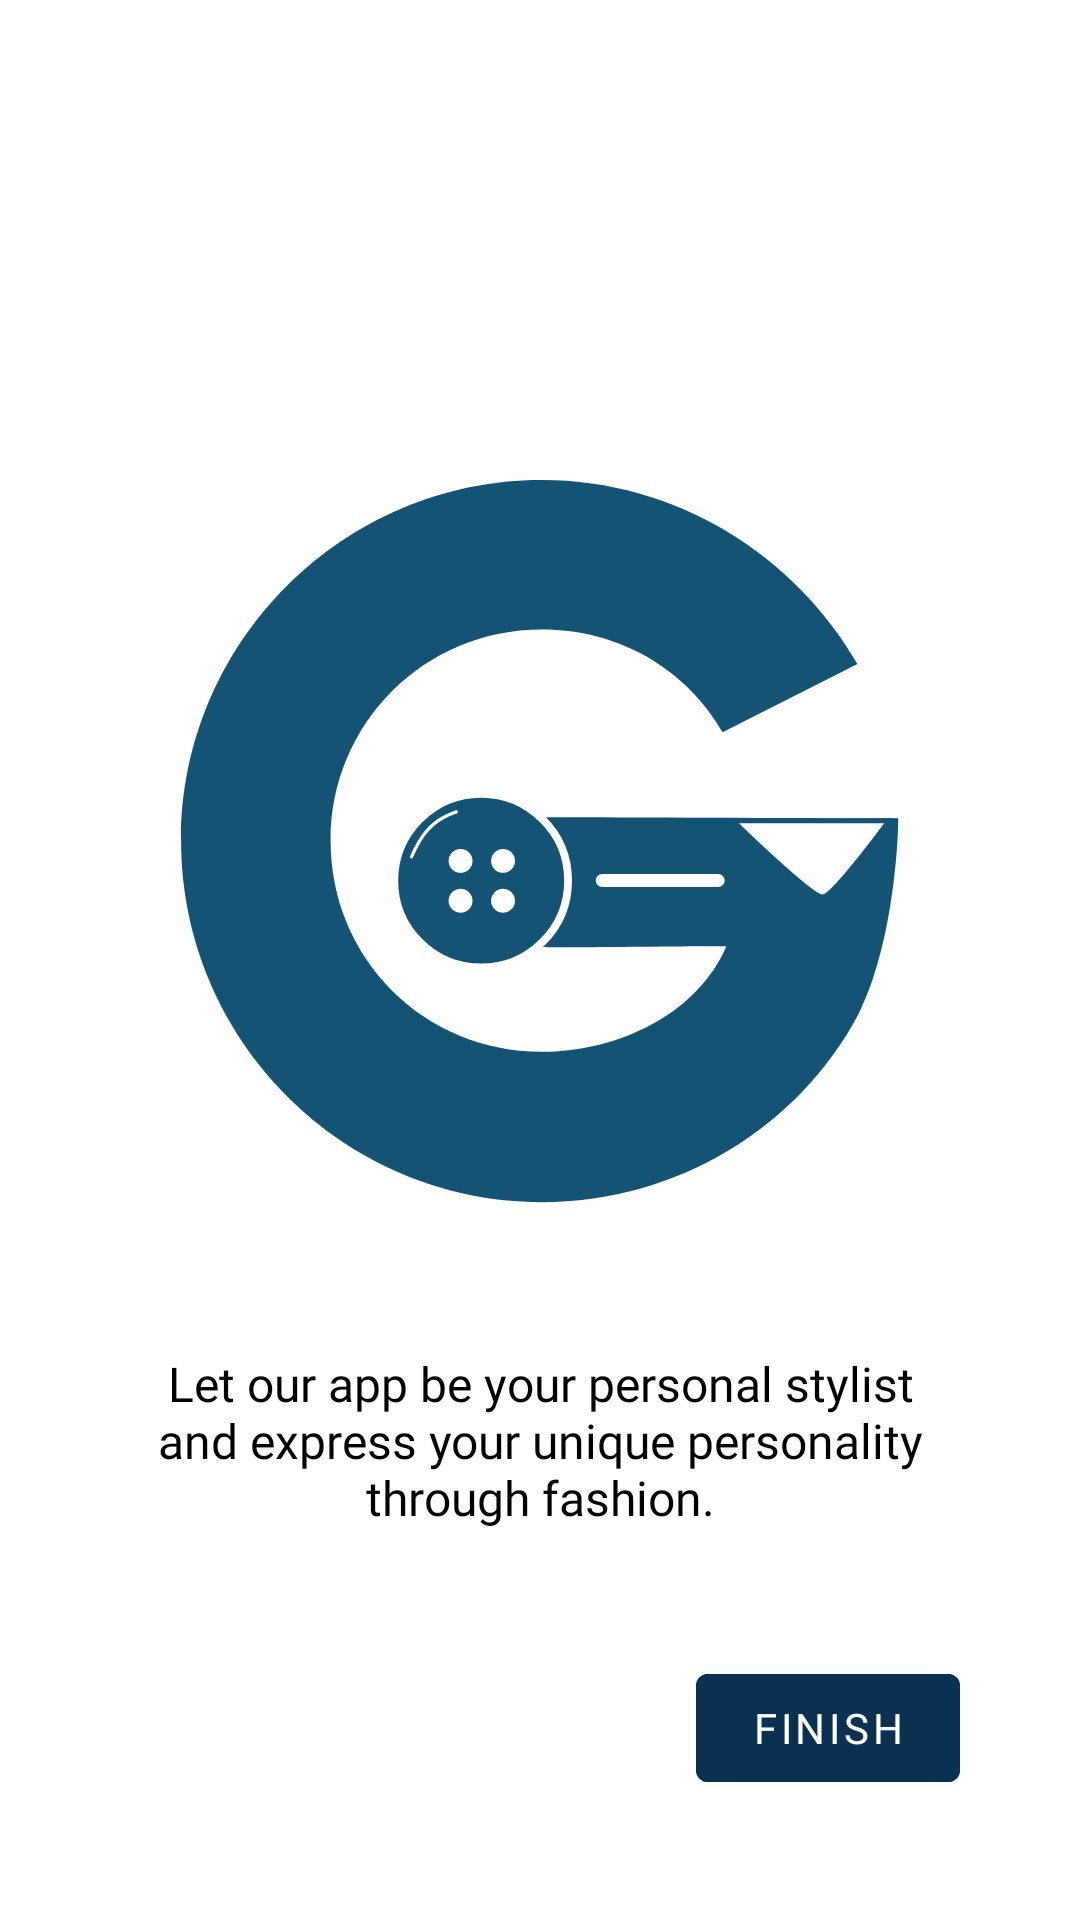

Android layout source for this screen:
<!-- AndroidManifest.xml: application theme Theme.GoOutfitAndroid -->
<!-- res/layout/fragment_third_screen.xml -->
<?xml version="1.0" encoding="utf-8"?>
<androidx.constraintlayout.widget.ConstraintLayout
    xmlns:android="http://schemas.android.com/apk/res/android"
    xmlns:app="http://schemas.android.com/apk/res-auto"
    xmlns:tools="http://schemas.android.com/tools"
    android:layout_width="match_parent"
    android:layout_height="match_parent"
    tools:context=".ui.onboarding.screens.ThirdScreen">

    <androidx.constraintlayout.widget.ConstraintLayout
        android:layout_width="match_parent"
        android:layout_height="wrap_content"
        app:layout_constraintTop_toTopOf="parent"
        app:layout_constraintBottom_toBottomOf="parent"
        app:layout_constraintVertical_bias="0.5">

        <ImageView
            android:id="@+id/imageView2"
            android:layout_width="300dp"
            android:layout_height="300dp"
            android:src="@drawable/go_outfit_logo"
            app:layout_constraintEnd_toEndOf="parent"
            app:layout_constraintStart_toStartOf="parent"
            app:layout_constraintTop_toTopOf="parent" />

        <TextView
            android:id="@+id/textView"
            android:layout_width="wrap_content"
            android:layout_height="wrap_content"
            android:layout_marginTop="20dp"
            android:paddingHorizontal="48dp"
            android:text="@string/onboarding_3"
            android:fontFamily="@font/font_inter_semibold"
            android:textColor="@color/black"
            android:textSize="16sp"
            android:textAlignment="center"
            app:layout_constraintEnd_toEndOf="parent"
            app:layout_constraintStart_toStartOf="parent"
            app:layout_constraintTop_toBottomOf="@+id/imageView2" />

    </androidx.constraintlayout.widget.ConstraintLayout>

    <Button
        android:id="@+id/finish"
        android:layout_width="wrap_content"
        android:layout_height="wrap_content"
        android:layout_marginEnd="40dp"
        android:layout_marginBottom="40dp"
        android:backgroundTint="@color/custom_primary_1"
        android:onClick="onButtonClick"
        android:text="@string/finish"
        android:fontFamily="@font/font_inter_semibold"
        app:layout_constraintBottom_toBottomOf="parent"
        app:layout_constraintEnd_toEndOf="parent" />
</androidx.constraintlayout.widget.ConstraintLayout>
<!-- resources referenced by this layout -->
<resources>
  <color name="black">#FF000000</color>
  <color name="custom_primary_1">#0A3150</color>
  <!-- drawable go_outfit_logo: vector/xml drawable (drawable, 2499 chars, omitted) -->
  <string name="finish">Finish</string>
  <string name="onboarding_3">Let our app be your personal stylist and express your unique personality through fashion.</string>
  <style name="Theme.GoOutfitAndroid" parent="Theme.MaterialComponents.DayNight.NoActionBar">
          
          <item name="colorPrimary">@color/custom_primary_1</item>
          <item name="colorPrimaryVariant">@color/purple_700</item>
          <item name="colorOnPrimary">@color/white</item>
          
          <item name="colorSecondary">@color/teal_200</item>
          <item name="colorSecondaryVariant">@color/teal_700</item>
          <item name="colorOnSecondary">@color/black</item>
          
          <item name="android:statusBarColor">?attr/colorPrimaryVariant</item>
          
      </style>
  <color name="purple_700">#FF3700B3</color>
  <color name="white">#FFFFFFFF</color>
  <color name="teal_200">#FF03DAC5</color>
  <color name="teal_700">#FF018786</color>
</resources>
